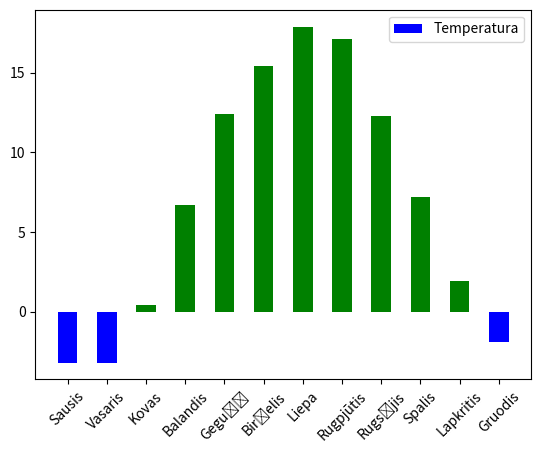

Here is the Python script that generated this plot:
import random

import matplotlib.pyplot as plt
import numpy as np


# langas, grafikas = plt.subplots()
# plt.show()

# langas, grafikas = plt.subplots(2,2)
# plt.show()

# x = [5,15,20,25]
# y = [14,26,5,44]
# mer,per = plt.subplots()
# per.plot(x,y,marker='8', linestyle=':', color='#c875c4', markersize=12)
# plt.show()

# def f(t):
#     return np.exp(-t) * np.cos(2*np.pi*t)
# t1 = np.arange(0.0, 5.0, 0.1)
# fig, ax = plt.subplots()
# ax.plot(t1, f(t1), color='red', marker='d', ms=12, lw=3.0, label='$e^{-x}\cdot\cos(2\pi x)$')
# ax.set_ylabel('Y ašies pavadinimas')
# ax.set_xlabel('X ašies pavadinimas')
# ax.set_title('Grafiko pavadinimas')
# ax.legend(loc=9) # 0 - 9
# plt.show()

###--- UZD A --- ###

# A) Duotas sąrašas x=[1,2,3,4,5,6,7,8,9]
# Viename lange, skirtinguose grafikuose atvaizduokite 𝑥2, 𝑥 ⋅ 3,
# 𝑥 ⋅ 𝑎, čia a - įvedamas vartotojo.
# Panaudokite skirtingas spalvas, linijų tipus.

# x=[1,2,3,4,5,6,7,8,9]
#
# langas, grafikas = plt.subplots(3)
#
# a = int(input("Iveskite skaiciu a: "))
#
# y1 = [i**2 for i in x]
# y2 = [i*3 for i in x]
# y3 = [i*a for i in x]
#
# grafikas[0].plot(x,y1, marker='8', linestyle=':', color='#c875c4', markersize=12)
# grafikas[1].plot(x,y2, marker='s', linestyle='--', color='red', markersize=10)
# grafikas[2].plot(x,y3, marker='d', linestyle='-', color='blue', markersize=8)
#
# grafikas[0].set_title("x^2")
# grafikas[1].set_title("x*3")
# grafikas[2].set_title(f"x*{a}")
#
# plt.show()


###--- UZD B --- ###

# Duoti sąrašai
# x = [1,2,3,4,5],
# y1= [2,2,0,0,2],
# y2) = [4,3,2,1,-1],
# y3) = [2,4,9,16,25],
# y4) = [-1,1,-1,1,-1]
#
# Atvaizduokite viename lange, skirtinguose grafikuose x~y1, x~y2, x~y3, x~y4 grafikus.
# Pirmasis grafikas - linijinis, antrasis - taškinis,
# trečiasis - linija su duomenų taškais,
# ketvirtasis - brūkšninis.
# Spalvos visų turi būti skirtingos. Grafikai, ašys turi turėti pavadinimus.

'''x = [1,2,3,4,5]
y1= [2,2,0,0,2]
y2 = [4,3,2,1,-1]
y3 = [2,4,9,16,25]
y4 = [-1,1,-1,1,-1]

langas, grafikas = plt.subplots(4,1, figsize=(4,8))

grafikas[0].plot(x,y1, marker='o', color='red', markersize=12)
grafikas[1].scatter(x,y2, marker='s', color='#c875c4')
grafikas[2].plot(x,y3, marker='d', linestyle='-.', color='blue', markersize=12)
grafikas[3].bar(x,y4, color='purple')

grafikas[0].set_title('Grafika 1')
grafikas[1].set_title('Grafika 2')
grafikas[2].set_title('Grafika 3')
grafikas[3].set_title('Grafika 4')

grafikas[0].set_xlabel('X asis')
grafikas[1].set_xlabel('X asis')
grafikas[2].set_xlabel('X asis')
grafikas[3].set_xlabel('X asis')

grafikas[0].set_ylabel('Y asis')
grafikas[1].set_ylabel('Y asis')
grafikas[2].set_ylabel('Y asis')
grafikas[3].set_ylabel('Y asis')

plt.tight_layout()
plt.show()
'''

###--- UZD C --- ###

# Sugeneruoti sąrašą 𝑥, turintį 101 elementą (nuo 0 iki 100).
# Sukurti antrą sąrašą, kuriame būtų skaičiai, pakelti kvadratu, iš pirmojo sąrašo (𝑥2)
# Sukurti trečiąjį sąrašą, kuriame skaičiai būtų pakelti kvadratu ir padauginti iš atsitiktinai sugeneruoto skaičiaus (𝑥2 ⋅ 𝑎).
# Sugeneruoti 100-to elementų ilgio sąrašą iš atsitiktinių skaičių.
# Visus šiuos sąrašus atvaizduoti grafike.
# Grafikas turi turėti pavadinimą, pavadintos ašys, pakeisti šriftų dydžiai.

# x1 = list(range(101))
# x2 = [i**2 for i in x1]
# a = random.randint(1,100)
# x3 = [i * a for i in x2]
# x4 = [random.randint(1,100) for _ in range(100)]
#
# mer,per = plt.subplots()
# per.plot(x1,x1,marker='o', linestyle=':', color='#c875c4', markersize=1, label = "x1")
# per.plot(x1,x2, marker = 'd', linestyle='-.', color='red', markersize=5, label = "x1^2")
# per.plot(x1,x3, marker = 's', linestyle='-.', color='blue', markersize=3, label = "x^2*a")
# per.scatter(range(len(x4)), x4, color='green', label='Random values', s=64)
#
# per.set_yscale('log')
# per.set_title('Grafikas visu asiu')
# per.set_xlabel('X asis', fontsize=8)
# per.set_ylabel('Y asis', fontsize=10)
#
# plt.tight_layout()
# per.legend()
# plt.show()

###--- UZD D --- ###

''' Turimos vidutinės mėnesių temparatūros
tC=[-3.2, -3.2, +0.4, +6.7, +12.4, +15.4, +17.9, +17.1, +12.3, ↪ +7.2, +1.9, -1.9]
Nubraižykite stulpelinę diagramą. Neigiamas temperatūras rodantys stulpeliai turi būti mėlyni, 
o teigiamas - žali. 𝑥 ašyje turi būti rodomi mėnesių pavadinimai.
'''

tC=[-3.2, -3.2, +0.4, +6.7, +12.4, +15.4, +17.9, +17.1, +12.3, +7.2, +1.9, -1.9]
spalvos = ["green" if t > 0 else "blue" for t in tC]
x=range(12)
men = ["Sausis", "Vasaris", "Kovas", "Balandis", "Gegužė", "Birželis",
       "Liepa", "Rugpjūtis", "Rugsėjis", "Spalis", "Lapkritis", "Gruodis"]
# import calendar
# men = list(calendar.month_name)[1:]  # ['January', 'February', ..., 'December'] --- alternative method

par, mar = plt.subplots()
mar.bar(x,tC, color = spalvos, label = "Temperatura", width = 0.5)
mar.set_xticks(x)
mar.set_xticklabels(men, rotation=45)

mar.legend()
plt.show()



